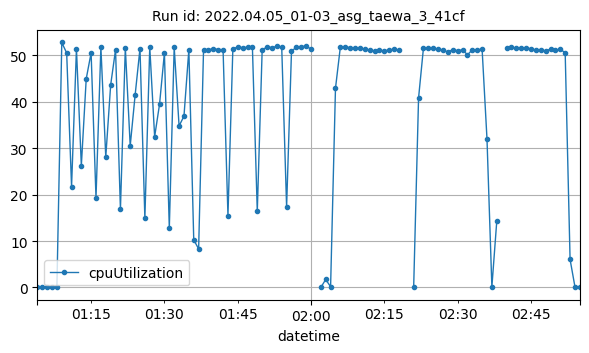

Data behind this chart, as committed beside it:
datetime, cpuUtilization
2022-04-05T01:04:00Z, 0.2
2022-04-05T01:05:00Z, 0.1417
2022-04-05T01:06:00Z, 0.09166
2022-04-05T01:07:00Z, 0.08334
2022-04-05T01:08:00Z, 0.1165
2022-04-05T01:09:00Z, 52.79
2022-04-05T01:10:00Z, 50.52
2022-04-05T01:11:00Z, 21.73
2022-04-05T01:12:00Z, 51.44
2022-04-05T01:13:00Z, 26.23
2022-04-05T01:14:00Z, 44.95
2022-04-05T01:15:00Z, 50.56
2022-04-05T01:16:00Z, 19.33
2022-04-05T01:17:00Z, 51.79
2022-04-05T01:18:00Z, 28.12
2022-04-05T01:19:00Z, 43.62
2022-04-05T01:20:00Z, 51.23
2022-04-05T01:21:00Z, 16.84
2022-04-05T01:22:00Z, 51.65
2022-04-05T01:23:00Z, 30.51
2022-04-05T01:24:00Z, 41.39
2022-04-05T01:25:00Z, 51.47
2022-04-05T01:26:00Z, 14.9
2022-04-05T01:27:00Z, 51.83
2022-04-05T01:28:00Z, 32.49
2022-04-05T01:29:00Z, 39.46
2022-04-05T01:30:00Z, 50.54
2022-04-05T01:31:00Z, 12.77
2022-04-05T01:32:00Z, 51.77
2022-04-05T01:33:00Z, 34.8
2022-04-05T01:34:00Z, 36.91
2022-04-05T01:35:00Z, 51.24
2022-04-05T01:36:00Z, 10.28
2022-04-05T01:37:00Z, 8.295
2022-04-05T01:38:00Z, 51.08
2022-04-05T01:39:00Z, 51.23
2022-04-05T01:40:00Z, 51.45
2022-04-05T01:41:00Z, 51.27
2022-04-05T01:42:00Z, 51.21
2022-04-05T01:43:00Z, 15.5
2022-04-05T01:44:00Z, 51.34
2022-04-05T01:45:00Z, 51.87
2022-04-05T01:46:00Z, 51.67
2022-04-05T01:47:00Z, 51.76
2022-04-05T01:48:00Z, 51.87
2022-04-05T01:49:00Z, 16.38
2022-04-05T01:50:00Z, 51.18
2022-04-05T01:51:00Z, 51.83
2022-04-05T01:52:00Z, 51.7
2022-04-05T01:53:00Z, 51.93
2022-04-05T01:54:00Z, 51.82
2022-04-05T01:55:00Z, 17.37
2022-04-05T01:56:00Z, 50.88
2022-04-05T01:57:00Z, 51.8
2022-04-05T01:58:00Z, 51.91
2022-04-05T01:59:00Z, 51.99
2022-04-05T02:00:00Z, 51.37
2022-04-05T02:02:00Z, 0.001769
2022-04-05T02:03:00Z, 1.725
2022-04-05T02:04:00Z, 0.1583
... 48 more rows
